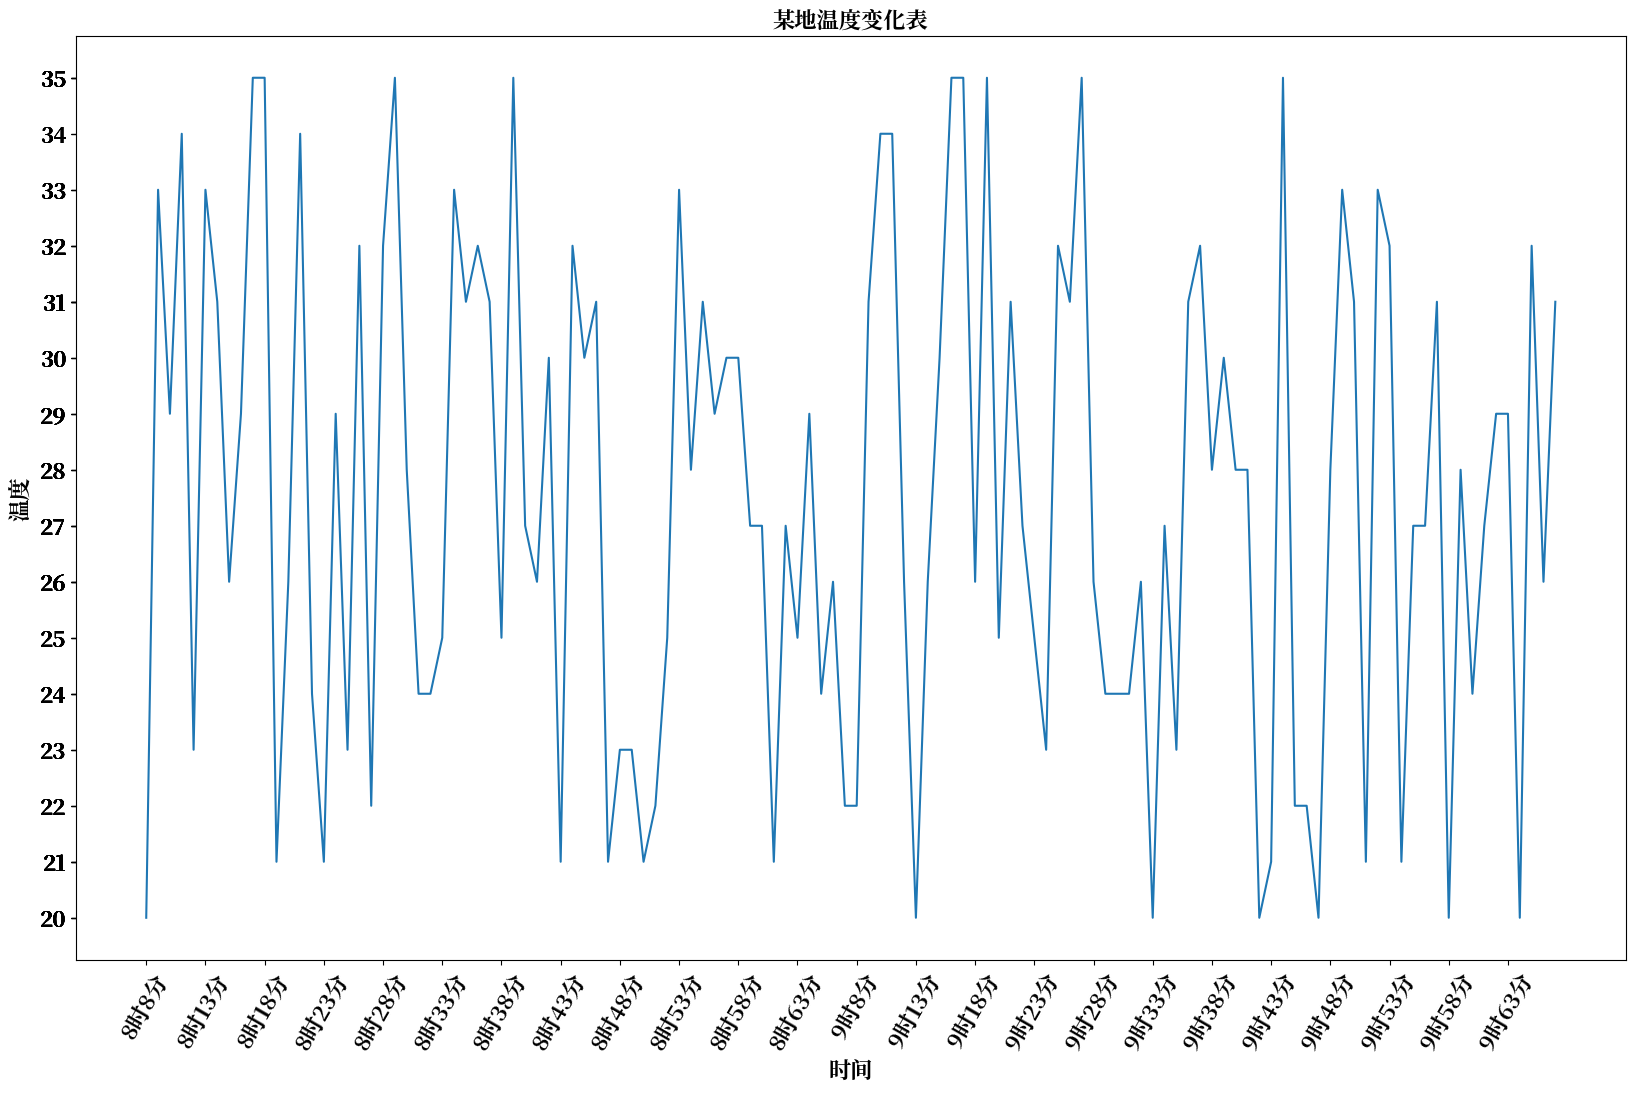

Write Python code to recreate this figure. (Note: this script raises an exception after producing the figure.)
from matplotlib import pyplot as plt
from matplotlib import font_manager
import random

x = range(120)
y = [random.randint(20, 35) for i in range(120)]

plt.figure(figsize=(20, 12), dpi=80)

# x轴样式设置
x_label = ['{}时{}分'.format(int((i / 60) + 8), int(i % 60) + 8) for i in x]

# 设置中文字体，在终端输入fc-list :lang=zh查看系统支持的中文字体， fc-list查看支持的所有字体
my_font = font_manager.FontProperties(fname='/usr/share/fonts/opentype/noto/NotoSerifCJK-Bold.ttc', size=16)

# 将坐标轴设置为中文样式显示 rotation表示字体旋转角度
plt.xticks(x[::5], x_label[::5], rotation=60, fontproperties=my_font)
plt.yticks(y, fontproperties=my_font)

# 添加描述信息
plt.xlabel('时间', fontproperties=my_font)
plt.ylabel('温度', fontproperties=my_font)
plt.title('某地温度变化表', fontproperties=my_font)

plt.plot(x, y)
plt.savefig('code/matplotlib_test/test2.jpg')
plt.show()
